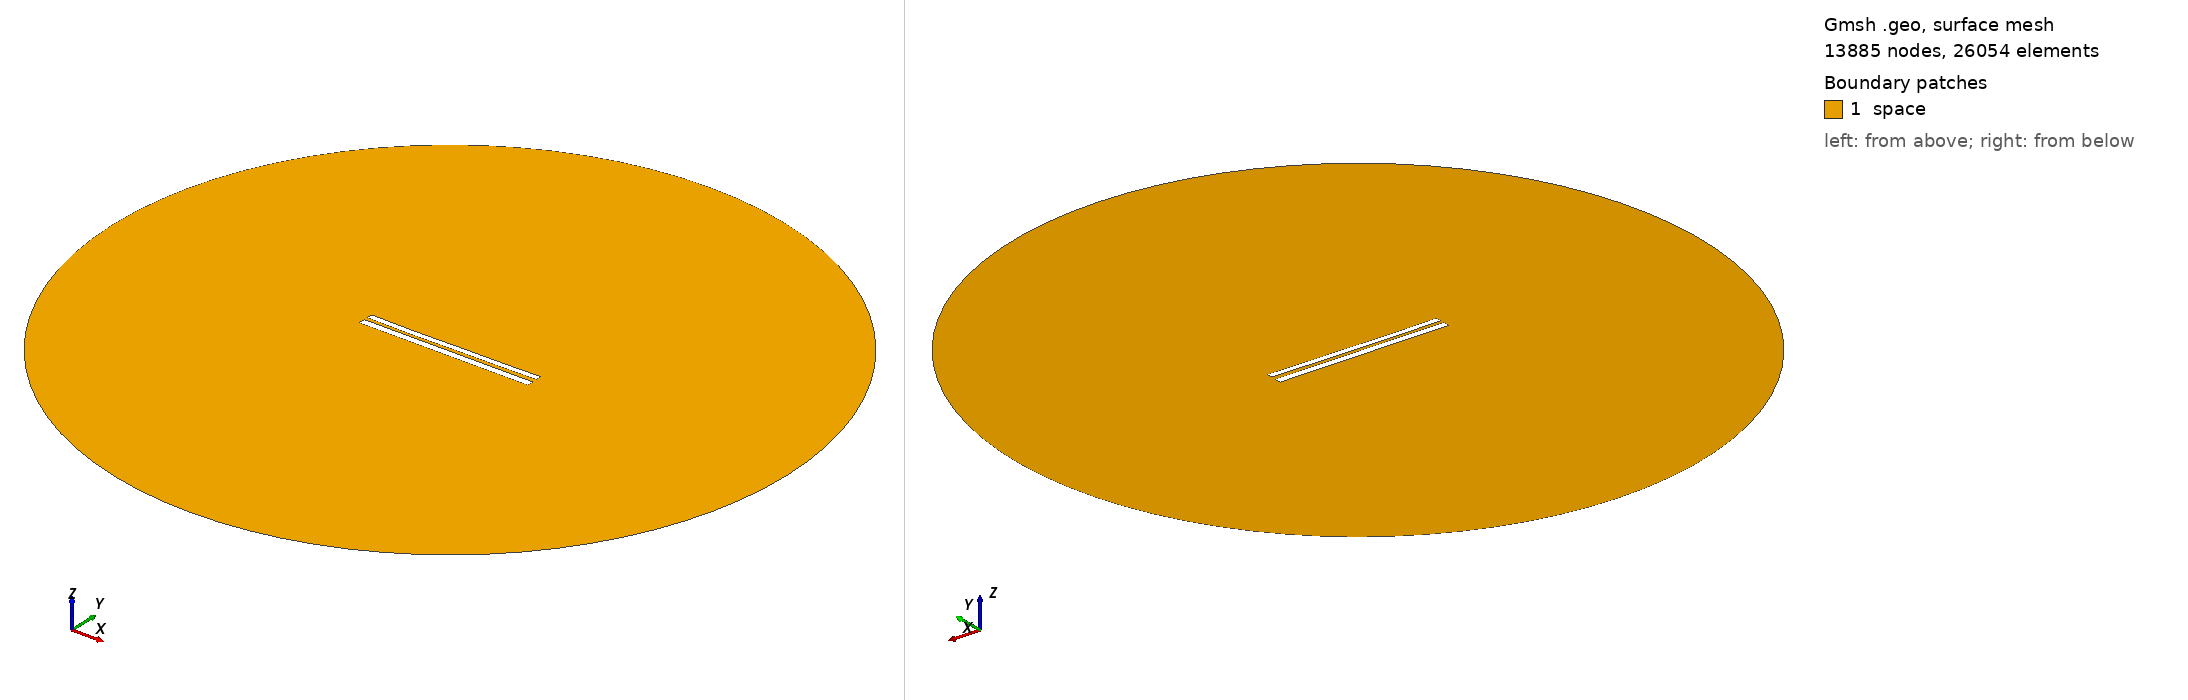

Gmsh geometry script, surface-meshed: 13885 nodes, 26054 surface elements. Boundary patches (legend numbers): 1 space. Left view from above one corner, right view from below the opposite corner. Legend entries are the model's physical surfaces. The drawing asked Gmsh for element sizes between 1% and 20% of the model's largest extent; the script's own settings can give other sizes.

=== 8007.geo (drawn) ===
//---------------------------------------
// Geometry kernel
//---------------------------------------

SetFactory("OpenCASCADE");



//---------------------------------------
// Parameters of the geometry
//---------------------------------------

// Overetch of the upper plate
overetch = 0.25;

// Distance between the plates
distance = 2.0;

// Discretization over the x axis (for the deformation)
nx = 50; 

// Length of the plate
L = 100 - overetch; 

// Number of modes
n = 4; 

// 1st mode coefficient
coeff(1) = 0.15;
beta(1) = 0.596864 * 3.1415926535 / L;

// 2nd mode coefficient
coeff(2) = -0.15;
beta(2) = 1.49418 * 3.1415926535 / L;

// 3rd mode coefficient
coeff(3) = -0.075;
beta(3) = 2.50025 * 3.1415926535 / L;

// 4th mode coefficient
coeff(4) = -0.075;
beta(4) = 3.49999 * 3.1415926535 / L;



//---------------------------------------
// Upper plate (deformed rectangle)
//---------------------------------------

// Coordiantes of the upper plate
xmin = -50;
xmax = 50 - overetch;

// Height of the upper plate
yheight = 4 - 2 * overetch;

// Indexes of the points
UpperID[] = {};
LowerID[] = {};
LeftID[] = {};
RightID[] = {};

// Point index
p = 1;

// Horizontal edges
For i In {1:nx}
    x = xmin + (i-1)*(xmax - xmin)/(nx-1);

    y_bottom = distance / 2 + overetch;
    For j In {1:n}
        C = (Cosh(beta(j)*L) + Cos(beta(j)*L)) / (Sinh(beta(j)*L) + Sin(beta(j)*L));
        y_bottom  = y_bottom + coeff(j) * (Cosh(beta(j)*(x+50)) - Cos(beta(j)*(x+50)) - C * (Sinh(beta(j)*(x+50)) - Sin(beta(j)*(x+50))));
    EndFor

    y_top = y_bottom + yheight;

    Point(p) = {x, y_top, 0, 1.0};
    UpperID[i] = p;
    p = p + 1;

    Point(p) = {x, y_bottom, 0, 1.0};
    LowerID[i] = p;
    p = p + 1;
EndFor

// Create point lists
UpperPts[] = {}; LowerPts[] = {};
For i In {1:nx}
  UpperPts[] += {UpperID[i]};
  LowerPts[] += {LowerID[i]};
EndFor

// Build splines
Spline(1) = {UpperPts[]};
Spline(2) = {LowerPts[]};
Line(3) = {LowerPts[nx-1], UpperPts[nx-1]};
Line(4) = {LowerPts[0], UpperPts[0]};

// Build the plane surface
Curve Loop(1) = {2, 3, -1, -4};
Plane Surface(1) = {1};



//---------------------------------------
// Lower plate (rectangle)
//---------------------------------------

// Vertices
Point(1001) = {-50, -1, 0, 1.0};
Point(1002) = { 50, -1, 0, 1.0};
Point(1003) = { 50,  -5, 0, 1.0};
Point(1004) = {-50,  -5, 0, 1.0};

// Edges
Line(5) = {1001, 1002};
Line(6) = {1002, 1003};
Line(7) = {1003, 1004};
Line(8) = {1004, 1001};

// Plane surface
Line Loop(2) = {5, 6, 7, 8};
Plane Surface(2) = {2}; 



//---------------------------------------
// Outer (fictious) boundary
//---------------------------------------

// Points
Point(1005) = {0, 0, 0};       // Center
Point(1006) = {200, 0, 0};     // Start point
Point(1007) = {0, 200, 0};     // 90 degrees
Point(1008) = {-200, 0, 0};    // 180 degrees
Point(1009) = {0, -200, 0};    // 270 degrees

// Circle arcs (each needs start, center, end)
Circle(9) = {1006, 1005, 1007};
Circle(10) = {1007, 1005, 1008};
Circle(11) = {1008, 1005, 1009};
Circle(12) = {1009, 1005, 1006};

// Plane surface for the entire domain
Curve Loop(3) = {9, 10, 11, 12};
Surface(3) = {3};

// Subtract the plates from the whole domain to obtain the actual domain where we want to solve the equations
BooleanDifference{ Surface{3}; Delete; }{ Surface{1}; Surface{2}; Delete; }




//---------------------------------------
// Transfinite Lines/Curves
//---------------------------------------

// Set the number of points on the boundaries
r = 7;

// Plates
Transfinite Curve {1, 2} = 50*r Using Progression 1;
Transfinite Curve {3, 4} = 2*r Using Progression 1;
Transfinite Line {5, 7} = 50*r Using Progression 1;
Transfinite Line {6, 8} = 2*r Using Progression 1;

// Outer boundary
Transfinite Line {9, 10, 11, 12} = 20 Using Progression 1;



//---------------------------------------
// Physical groups
//---------------------------------------                

// Physical curves (boundaries)
Physical Line("force_segment", 10) = {2};
Physical Line("upper_plate", 11) = {1, 3, 4};
Physical Line("lower_plate", 12) = {5, 6, 7, 8};
Physical Line("boundary", 20) = {9, 10, 11, 12};

// Physical Surfaces
Physical Surface("space", 30) = {3};



//---------------------------------------
// 6. Generate the Mesh
//---------------------------------------

// 2D mesh generation
Mesh 2;
